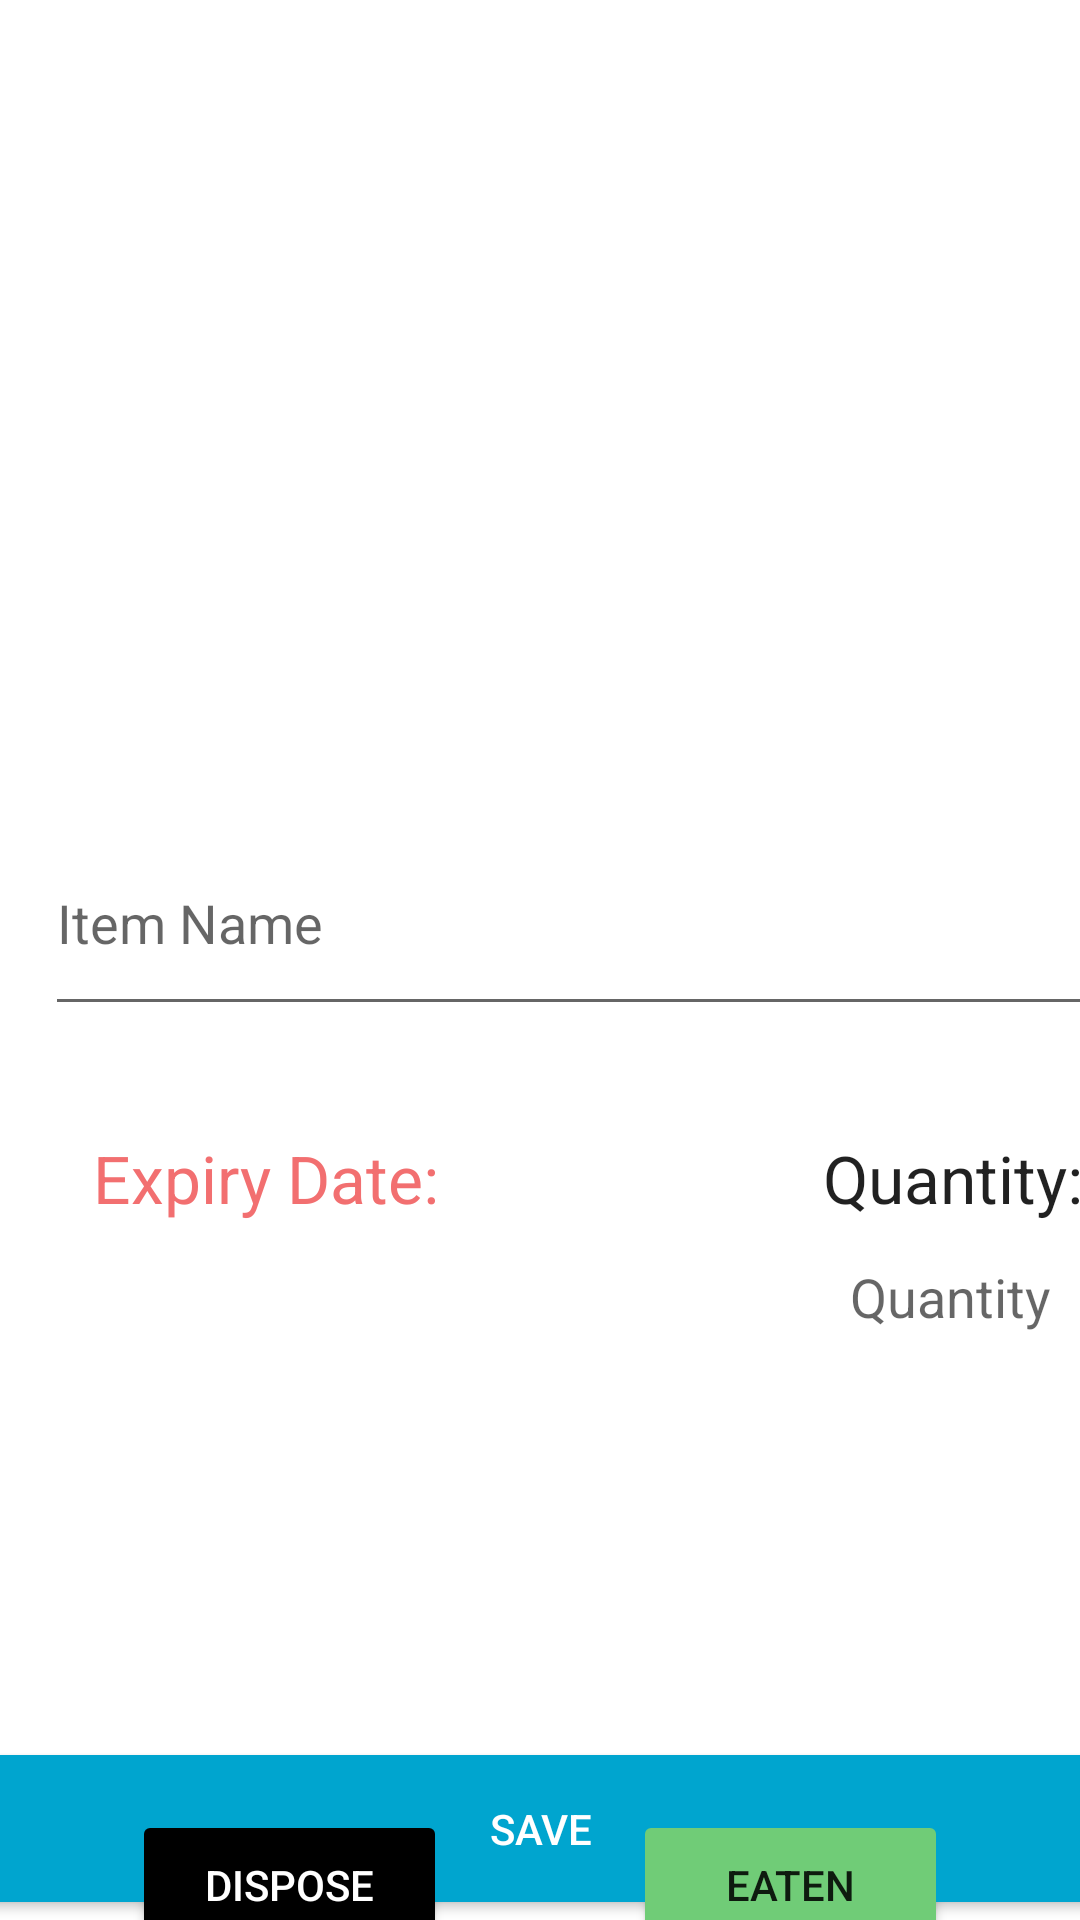

Android layout source for this screen:
<!-- AndroidManifest.xml: application theme Theme.INFS3605WasteApplicationT13A_04 -->
<!-- res/layout/activity_edit_item.xml -->
<?xml version="1.0" encoding="utf-8"?>
<androidx.constraintlayout.widget.ConstraintLayout xmlns:android="http://schemas.android.com/apk/res/android"
    xmlns:app="http://schemas.android.com/apk/res-auto"
    xmlns:tools="http://schemas.android.com/tools"
    android:layout_width="match_parent"
    android:layout_height="match_parent">

    <com.google.android.material.textfield.TextInputLayout
        android:id="@+id/textInputLayout"
        android:layout_width="409dp"
        android:layout_height="wrap_content"
        android:layout_marginStart="1dp"
        android:layout_marginTop="240dp"
        app:layout_constraintStart_toStartOf="parent"
        app:layout_constraintTop_toTopOf="parent">

    </com.google.android.material.textfield.TextInputLayout>

    <EditText
        android:id="@+id/editItemExpiryDate"
        android:layout_width="153dp"
        android:layout_height="48dp"
        android:background="@null"
        android:ems="10"
        android:inputType="date"
        app:layout_constraintStart_toStartOf="@+id/expiryDateLabel"
        app:layout_constraintTop_toBottomOf="@+id/expiryDateLabel" />

    <com.google.android.material.textfield.TextInputEditText
        android:id="@+id/editItemName"
        android:layout_width="382dp"
        android:layout_height="72dp"
        android:layout_marginStart="15dp"
        android:layout_marginTop="30dp"
        android:layout_marginEnd="15dp"
        android:hint="Item Name"
        app:layout_constraintEnd_toEndOf="parent"
        app:layout_constraintHorizontal_bias="0.0"
        app:layout_constraintStart_toStartOf="parent"
        app:layout_constraintTop_toTopOf="@+id/textInputLayout" />

    <ImageView
        android:id="@+id/itemImage"
        android:layout_width="165dp"
        android:layout_height="174dp"
        android:layout_marginStart="123dp"
        android:layout_marginTop="52dp"
        android:layout_marginEnd="123dp"
        android:background="@null"
        app:layout_constraintEnd_toEndOf="parent"
        app:layout_constraintStart_toStartOf="parent"
        app:layout_constraintTop_toTopOf="parent"
        tools:srcCompat="@tools:sample/avatars" />

    <TextView
        android:id="@+id/expiryDateLabel"
        android:layout_width="wrap_content"
        android:layout_height="wrap_content"
        android:layout_marginStart="16dp"
        android:layout_marginTop="36dp"
        android:text="Expiry Date:"
        android:textColor="@color/red"
        android:textAppearance="@style/TextAppearance.AppCompat.Large"
        app:layout_constraintStart_toStartOf="@+id/editItemName"
        app:layout_constraintTop_toBottomOf="@+id/editItemName" />

    <TextView
        android:id="@+id/quantityLabel"
        android:layout_width="wrap_content"
        android:layout_height="wrap_content"
        android:layout_marginStart="128dp"
        android:text="Quantity:"
        android:textAppearance="@style/TextAppearance.AppCompat.Large"
        app:layout_constraintStart_toEndOf="@+id/expiryDateLabel"
        app:layout_constraintTop_toTopOf="@+id/expiryDateLabel" />

    <com.google.android.material.textfield.TextInputEditText
        android:id="@+id/editItemQuantity"
        android:layout_width="85dp"
        android:layout_height="50dp"
        android:background="@null"
        android:gravity="center"
        android:hint="Quantity"
        app:layout_constraintStart_toStartOf="@+id/quantityLabel"
        app:layout_constraintTop_toBottomOf="@+id/quantityLabel" />

    <Button
        android:id="@+id/saveButton"
        android:layout_width="415dp"
        android:layout_height="61dp"
        android:backgroundTint="@color/blue"
        android:text="Save"
        android:textColor="@color/white"
        app:layout_constraintBottom_toBottomOf="parent"
        app:layout_constraintEnd_toEndOf="parent"
        app:layout_constraintStart_toStartOf="parent" />

    <ImageView
        android:id="@+id/binIcon"
        android:layout_width="52dp"
        android:layout_height="79dp"
        android:layout_marginStart="71dp"
        android:layout_marginTop="69dp"
        app:layout_constraintStart_toStartOf="parent"
        app:layout_constraintTop_toBottomOf="@+id/editItemExpiryDate"
        app:srcCompat="@drawable/bin" />

    <ImageView
        android:id="@+id/eatenIcon"
        android:layout_width="116dp"
        android:layout_height="62dp"
        android:layout_marginTop="74dp"
        android:layout_marginEnd="40dp"
        app:layout_constraintEnd_toEndOf="parent"
        app:layout_constraintTop_toBottomOf="@+id/editItemQuantity"
        app:srcCompat="@drawable/eating" />

    <Button
        android:id="@+id/disposeButton"
        android:layout_width="105dp"
        android:layout_height="50dp"
        android:layout_marginStart="44dp"
        android:backgroundTint="@color/black"
        android:text="Dispose"
        android:textColor="@color/white"
        app:layout_constraintStart_toStartOf="parent"
        app:layout_constraintTop_toBottomOf="@+id/binIcon" />

    <Button
        android:id="@+id/eatenButton"
        android:layout_width="105dp"
        android:layout_height="50dp"
        android:layout_marginEnd="44dp"
        android:backgroundTint="@color/green"
        android:text="Eaten"
        app:layout_constraintEnd_toEndOf="parent"
        app:layout_constraintTop_toBottomOf="@+id/binIcon" />

</androidx.constraintlayout.widget.ConstraintLayout>
<!-- resources referenced by this layout -->
<resources>
  <color name="black">#FF000000</color>
  <color name="blue">#00A5CF</color>
  <color name="green">#70CC77</color>
  <color name="red">#F26F70</color>
  <color name="white">#FFFFFFFF</color>
  <style name="Theme.INFS3605WasteApplicationT13A_04" parent="Theme.MaterialComponents.DayNight.DarkActionBar">
          
          <item name="colorPrimary">@color/blue</item>
          <item name="colorPrimaryVariant">@color/dark_blue</item>
          <item name="colorOnPrimary">@color/black</item>
          
          <item name="colorSecondary">@color/red</item>
          <item name="colorSecondaryVariant">@color/red</item>
          <item name="colorOnSecondary">@color/white</item>
          
          <item name="android:statusBarColor">?attr/colorPrimaryVariant</item>
          
      </style>
</resources>
